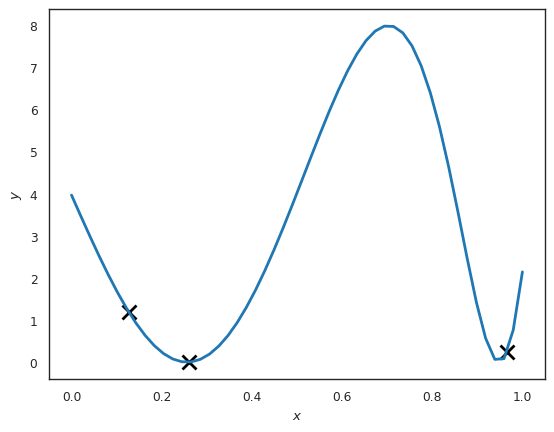

Here is the Python script that generated this plot: (Note: this script raises an exception after producing the figure.)
import numpy as np
import scipy.stats as st
import matplotlib.pyplot as plt
%matplotlib inline
import seaborn as sns
sns.set_context('paper')
sns.set_style('white')

def f(x):
    return 4 * (1. - np.sin(6 * x + 8 * np.exp(6 * x - 7.))) 

np.random.seed(123456) # For reproducibility
n_init = 3
X = np.random.rand(n_init) # In 1D you don't have to use LHS
Y = f(X)
plt.plot(X, Y, 'kx', markersize=10, markeredgewidth=2)
x = np.linspace(0, 1)
plt.plot(x, f(x), linewidth=2)
plt.xlabel('$x$')
plt.ylabel('$y$');

import GPy
# The kernel we use
k = GPy.kern.RBF(1, lengthscale=0.15, variance=4.)
gpr = GPy.models.GPRegression(X[:, None], Y[:, None], k)
# Assuming that we know there is no measurement noise:
gpr.likelihood.variance.constrain_fixed(1e-16)
# You can evaluate the predictive distribution anywhere:
m, sigma2 = gpr.predict(x[:, None])
# And you can visualize the results as follows
# Standard deviation
sigma = np.sqrt(sigma2)
# Lower quantile
l = m - 1.96 * sigma
u = m + 1.96 * sigma
fig, ax = plt.subplots(dpi=100)
plt.plot(x, f(x), 'r--', linewidth=2, label='True function')
ax.plot(X, Y, 'kx', markersize=10, markeredgewidth=2, label='Observations')
ax.plot(x, m, label='GP mean')
ax.fill_between(x, l.flatten(), u.flatten(), color=sns.color_palette()[0], alpha=0.25,
                label='GP 95% pred. int.')
ax.set_xlabel('$x$')
ax.set_ylabel('$y$')
plt.legend(loc='best');

def ei(m, sigma, ymax, psi=0.):
    u = (m - ymax) / sigma
    ei = sigma * (u * st.norm.cdf(u) + st.norm.pdf(u))
    ei[sigma <= 0.] = 0.
    return ei

af_values = ei(m, sigma, Y.max())
idx = np.argmax(af_values)
af_max = af_values[idx]
next_x = x[idx]

fig, ax = plt.subplots(dpi=100)
ax.plot(X, Y, 'kx', markersize=10, markeredgewidth=2)
ax.set_xlabel('$x$')
ax.set_ylabel('$y$')
ax.plot(x, m)
ax.fill_between(x, l.flatten(), u.flatten(), color=sns.color_palette()[0], alpha=0.25)
ax2 = ax.twinx()
ax2.plot(x, af_values, color=sns.color_palette()[1])
plt.setp(ax2.get_yticklabels(), color=sns.color_palette()[1])
ax2.set_ylabel('Expected Improvement', color=sns.color_palette()[1])
ax2.plot(next_x * np.ones(100), np.linspace(0, af_max, 100), color=sns.color_palette()[1],
         linewidth=1)
ax2.set_ylim(0, 1)

def maximize(f, gpr, X_design, alpha, psi=0., max_it=6):
    """
    Optimize f using a limited number of evaluations.
    
    :param f:        The function to optimize.
    :param gpr:      A Gaussian process model to use for representing our state of knowldege.
    :param X_design: The set of candidate points for identifying the maximum.
    :param alpha:    The acquisition function.
    :param psi:      The parameter value for the acquisition function (not used for EI).
    :param max_it:   The maximum number of iterations.
    """
    af_all = []
    for count in range(max_it):
        m, sigma2 = gpr.predict(X_design)
        sigma = np.sqrt(sigma2)
        l = m - 1.96 * sigma
        u = m + 1.96 * sigma
        af_values = alpha(m, sigma, gpr.Y.max(), psi=psi)
        i = np.argmax(af_values)
        X = np.vstack([gpr.X, X_design[i:(i+1), :]])
        y = np.vstack([gpr.Y, [f(X_design[i, :])]])
        gpr.set_XY(X, y)
        # Uncomment the following to optimize the hyper-parameters
        # gpr.optimize()
        af_all.append(af_values[i])
        fig, ax = plt.subplots(dpi=100)
        ax.plot(gpr.X, gpr.Y, 'kx', markersize=10, markeredgewidth=2)
        ax.set_xlabel('$x$')
        ax.set_ylabel('$y$')
        ax.plot(x, m)
        ax.fill_between(X_design.flatten(), l.flatten(), u.flatten(), color=sns.color_palette()[0], alpha=0.25)
        ax2 = ax.twinx()
        ax2.plot(X_design, af_values, color=sns.color_palette()[1])
        plt.setp(ax2.get_yticklabels(), color=sns.color_palette()[1])
        ax2.set_ylabel('acquisition function', color=sns.color_palette()[1])
        ax2.plot(X_design[i, :] * np.ones(100), np.linspace(0, af_values[i], 100), color=sns.color_palette()[1],
                 linewidth=1)
    return af_all

# Prepare the initial statistical model
k = GPy.kern.RBF(1, lengthscale=0.15, variance=4.)
gpr = GPy.models.GPRegression(X[:, None], Y[:, None], k)
gpr.likelihood.variance.constrain_fixed(1e-16)

# Run the algorithm
af_all = maximize(f, gpr, x[:, None], alpha=ei, max_it=10)